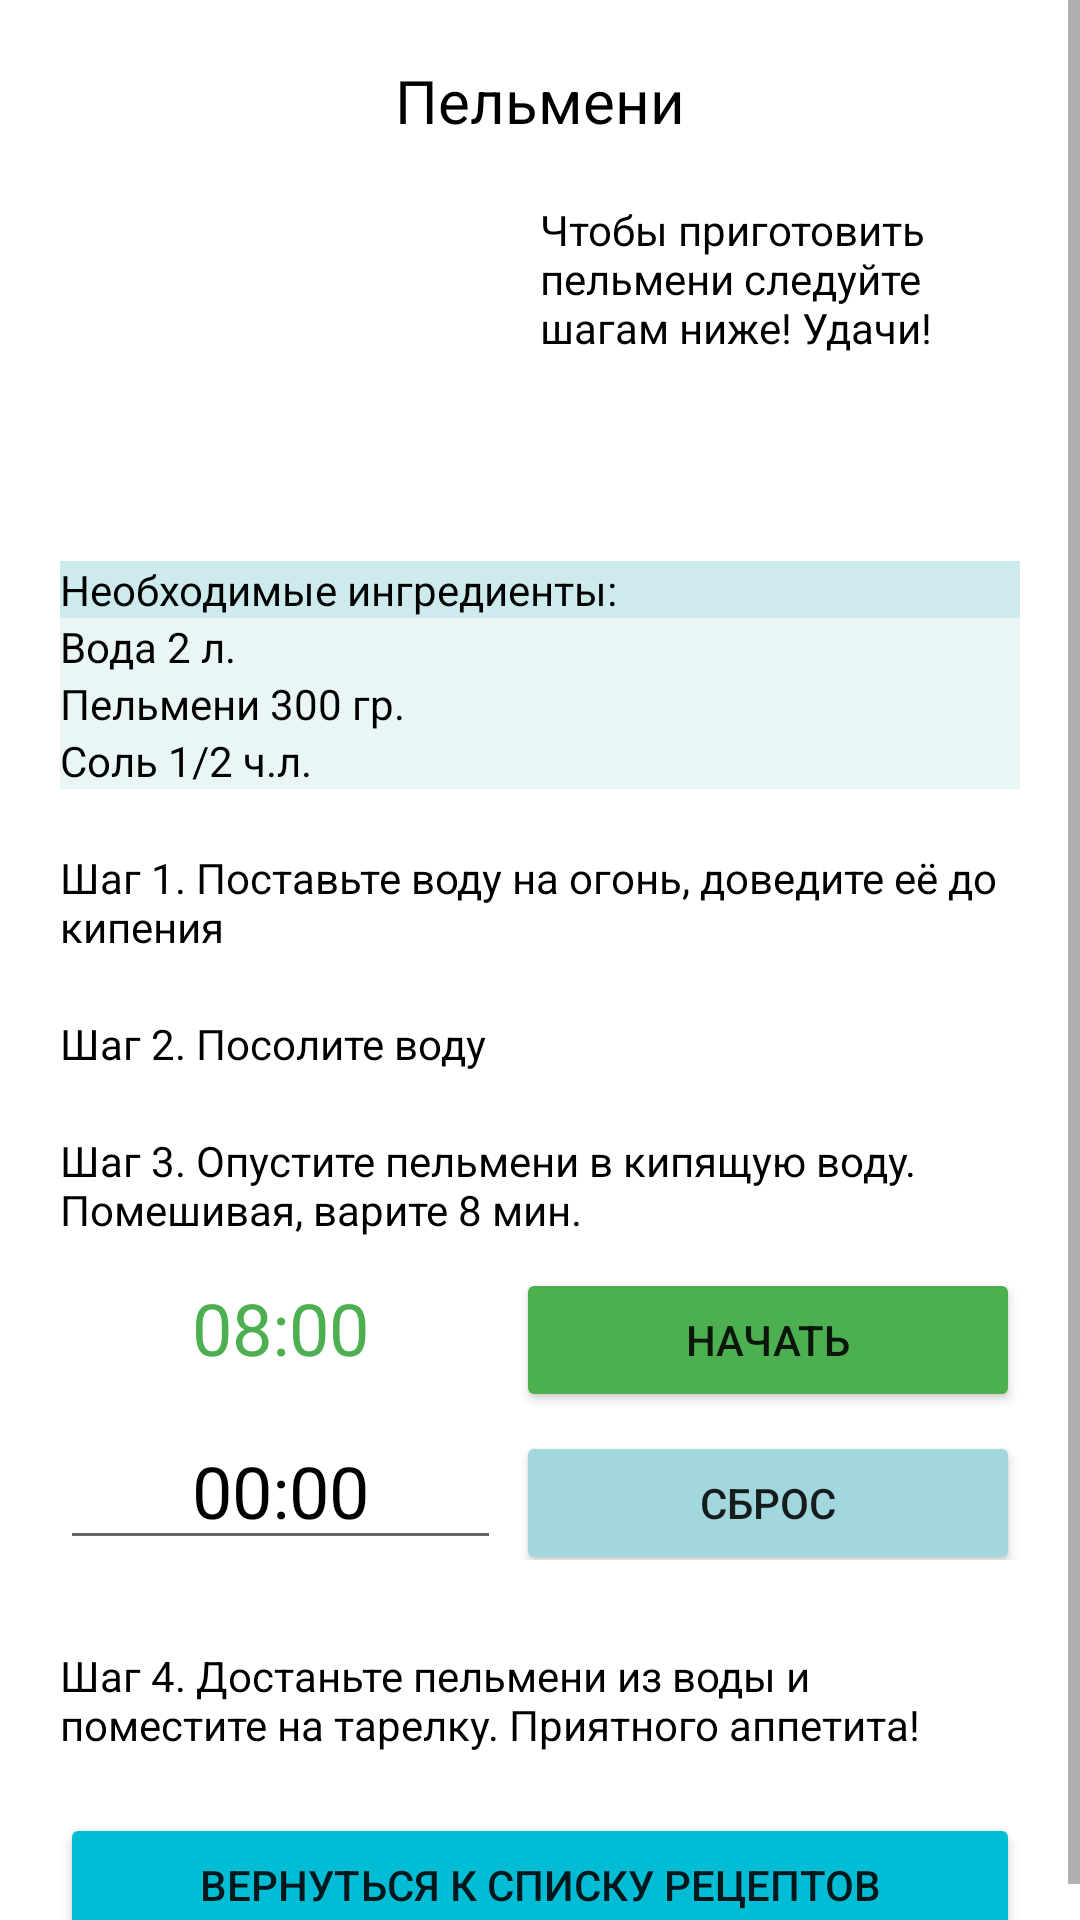

Layout XML and referenced resources for this Android screen:
<!-- AndroidManifest.xml: application theme Theme.BookOfRecipes -->
<!-- res/layout/fragment_first.xml -->
<?xml version="1.0" encoding="utf-8"?>
<FrameLayout xmlns:android="http://schemas.android.com/apk/res/android"
    xmlns:app="http://schemas.android.com/apk/res-auto"
    xmlns:tools="http://schemas.android.com/tools"
    android:layout_width="match_parent"
    android:layout_height="match_parent"
    android:background="#FFFFFF"
    tools:context=".FirstFragment"

    >


    <ScrollView
        android:layout_width="match_parent"
        android:layout_height="match_parent">

        <LinearLayout
            android:layout_width="match_parent"
            android:layout_height="wrap_content"
            android:orientation="vertical">

            <TextView
                android:id="@+id/headerDumplings"
                android:layout_width="match_parent"
                android:layout_height="wrap_content"
                android:layout_marginLeft="20dp"
                android:layout_marginTop="20dp"
                android:layout_marginRight="20dp"
                android:gravity="center"
                android:text="@string/dumplings"
                android:textColor="#000000"
                android:textSize="20sp" />

            <LinearLayout
                android:layout_width="match_parent"
                android:layout_height="wrap_content"
                android:layout_weight="2"
                android:orientation="horizontal">

                <ImageView
                    android:id="@+id/imageView2"
                    android:layout_width="300dp"
                    android:layout_height="100dp"
                    android:layout_marginLeft="20dp"
                    android:layout_marginTop="20dp"
                    android:layout_weight="1"
                    android:scaleType="centerCrop"
                    android:src="@drawable/dumplings" />

                <TextView
                    android:id="@+id/textView2"
                    android:layout_width="match_parent"
                    android:layout_height="wrap_content"
                    android:layout_marginLeft="20dp"
                    android:layout_marginTop="20dp"
                    android:layout_marginRight="20dp"
                    android:layout_weight="1"
                    android:text="@string/good_luck_dumplings"
                    android:textColor="#000000" />
            </LinearLayout>

            <TextView
                android:id="@+id/textView3"
                android:layout_width="match_parent"
                android:layout_height="wrap_content"
                android:layout_marginLeft="20dp"
                android:layout_marginTop="20dp"
                android:layout_marginRight="20dp"
                android:background="#CDEBED"
                android:text="@string/necessary_ingredients"
                android:textColor="#000000" />

            <TextView
                android:id="@+id/textView4"
                android:layout_width="match_parent"
                android:layout_height="wrap_content"
                android:layout_marginLeft="20dp"
                android:layout_marginRight="20dp"
                android:background="#EAF5F6"
                android:text="@string/dumpling_ingredient_one"
                android:textColor="#000000" />

            <TextView
                android:id="@+id/textView5"
                android:layout_width="match_parent"
                android:layout_height="wrap_content"
                android:layout_marginLeft="20dp"
                android:layout_marginRight="20dp"
                android:background="#EAF5F6"
                android:text="@string/dumpling_ingredient_two"
                android:textColor="#000000" />

            <TextView
                android:id="@+id/textView6"
                android:layout_width="match_parent"
                android:layout_height="wrap_content"
                android:layout_marginLeft="20dp"
                android:layout_marginRight="20dp"
                android:background="#EAF5F6"
                android:text="@string/dumplings_ingredient_three"
                android:textColor="#000000" />

            <TextView
                android:id="@+id/textView7"
                android:layout_width="match_parent"
                android:layout_height="wrap_content"
                android:layout_marginLeft="20dp"
                android:layout_marginTop="20dp"
                android:layout_marginRight="20dp"
                android:text="@string/step_one_dumplings"
                android:textColor="#000000" />

            <TextView
                android:id="@+id/textView9"
                android:layout_width="match_parent"
                android:layout_height="wrap_content"
                android:layout_marginLeft="20dp"
                android:layout_marginTop="20dp"
                android:layout_marginRight="20dp"
                android:text="@string/step_two_dumplings"
                android:textColor="#000000" />

            <TextView
                android:id="@+id/textView10"
                android:layout_width="match_parent"
                android:layout_height="wrap_content"
                android:layout_marginLeft="20dp"
                android:layout_marginTop="20dp"
                android:layout_marginRight="20dp"
                android:text="@string/step_three_dumplings"
                android:textColor="#000000" />

            <TableLayout
                android:layout_width="match_parent"
                android:layout_height="wrap_content"
                android:layout_marginTop="10dp">

                <TableRow
                    android:layout_width="match_parent"
                    android:layout_height="match_parent"
                    android:weightSum="2">

                    <TextView
                        android:id="@+id/textView8"
                        android:layout_width="wrap_content"
                        android:layout_height="wrap_content"
                        android:layout_marginLeft="20dp"
                        android:layout_marginRight="5dp"
                        android:layout_weight="1"
                        android:gravity="center"
                        android:text="08:00"
                        android:textColor="#4CAF50"
                        android:textSize="24sp" />

                    <Button
                        android:id="@+id/button4"
                        android:layout_width="wrap_content"
                        android:layout_height="wrap_content"
                        android:layout_marginRight="20dp"
                        android:layout_weight="1"
                        android:backgroundTint="#4CAF50"
                        android:text="@string/begin_button" />

                </TableRow>

                <TableRow
                    android:layout_width="match_parent"
                    android:layout_height="match_parent"
                    android:weightSum="2">

                    <EditText
                        android:id="@+id/myTime"
                        android:layout_width="wrap_content"

                        android:layout_height="wrap_content"
                        android:layout_marginLeft="20dp"
                        android:layout_marginRight="5dp"
                        android:layout_weight="1"
                        android:gravity="center"
                        android:minHeight="48dp"
                        android:text="00:00"
                        android:textColor="#000000"
                        android:textSize="24sp" />

                    <Button
                        android:id="@+id/button5"
                        android:layout_width="wrap_content"
                        android:layout_height="wrap_content"
                        android:layout_marginRight="20dp"
                        android:layout_weight="1"
                        android:backgroundTint="#A1D7DD"
                        android:text="@string/reset_button" />

                </TableRow>

            </TableLayout>

            <TextView
                android:id="@+id/exeText"
                android:layout_width="match_parent"
                android:layout_height="wrap_content"
                android:layout_marginLeft="20dp"
                android:layout_marginRight="20dp"
                android:text="@string/exe_text"
                android:textColor="#5E0000"
                android:visibility="invisible" />

            <TextView
                android:id="@+id/textView11"
                android:layout_width="match_parent"
                android:layout_height="wrap_content"
                android:layout_marginLeft="20dp"
                android:layout_marginTop="10dp"
                android:layout_marginRight="20dp"
                android:text="@string/step_four_dumplings"
                android:textColor="#000000" />

            <Button
                android:id="@+id/back"
                android:layout_width="match_parent"
                android:layout_height="wrap_content"
                android:layout_marginLeft="20dp"
                android:layout_marginTop="20dp"
                android:layout_marginRight="20dp"
                android:backgroundTint="#00BCD4"
                android:text="@string/back_to_list_of_recipes" />

        </LinearLayout>
    </ScrollView>

</FrameLayout>
<!-- resources referenced by this layout -->
<resources>
  <string name="back_to_list_of_recipes">Вернуться к списку рецептов</string>
  <string name="begin_button">Начать</string>
  <string name="dumpling_ingredient_one">Вода 2 л.</string>
  <string name="dumpling_ingredient_two">Пельмени 300 гр.</string>
  <string name="dumplings">Пельмени</string>
  <string name="dumplings_ingredient_three">Соль 1/2 ч.л.</string>
  <string name="exe_text">Введите время в числовом формате хх:хх</string>
  <string name="good_luck_dumplings">Чтобы приготовить пельмени следуйте шагам ниже! Удачи!</string>
  <string name="necessary_ingredients">Необходимые ингредиенты:</string>
  <string name="reset_button">Сброс</string>
  <string name="step_four_dumplings">Шаг 4. Достаньте пельмени из воды и поместите на тарелку. Приятного аппетита!</string>
  <string name="step_one_dumplings">Шаг 1. Поставьте воду на огонь, доведите её до кипения</string>
  <string name="step_three_dumplings">Шаг 3. Опустите пельмени в кипящую воду. Помешивая, варите 8 мин.</string>
  <string name="step_two_dumplings">Шаг 2. Посолите воду</string>
  <style name="Theme.BookOfRecipes" parent="Theme.MaterialComponents.DayNight.NoActionBar">
          
          <item name="colorPrimary">@color/purple_500</item>
          <item name="colorPrimaryVariant">@color/purple_700</item>
          <item name="colorOnPrimary">@color/white</item>
          
          <item name="colorSecondary">@color/teal_200</item>
          <item name="colorSecondaryVariant">@color/teal_700</item>
          <item name="colorOnSecondary">@color/black</item>
          
          <item name="android:statusBarColor">@color/white</item>
          
      </style>
  <!-- not gathered from this repository: default colours our renderer supplied (Android Studio template values) -->
  <color name="purple_500">#FF6200EE</color>
  <color name="purple_700">#FF3700B3</color>
  <color name="teal_200">#FF03DAC5</color>
  <color name="teal_700">#FF018786</color>
  <color name="black">#FF000000</color>
  <color name="white">#FFFFFFFF</color>
</resources>
